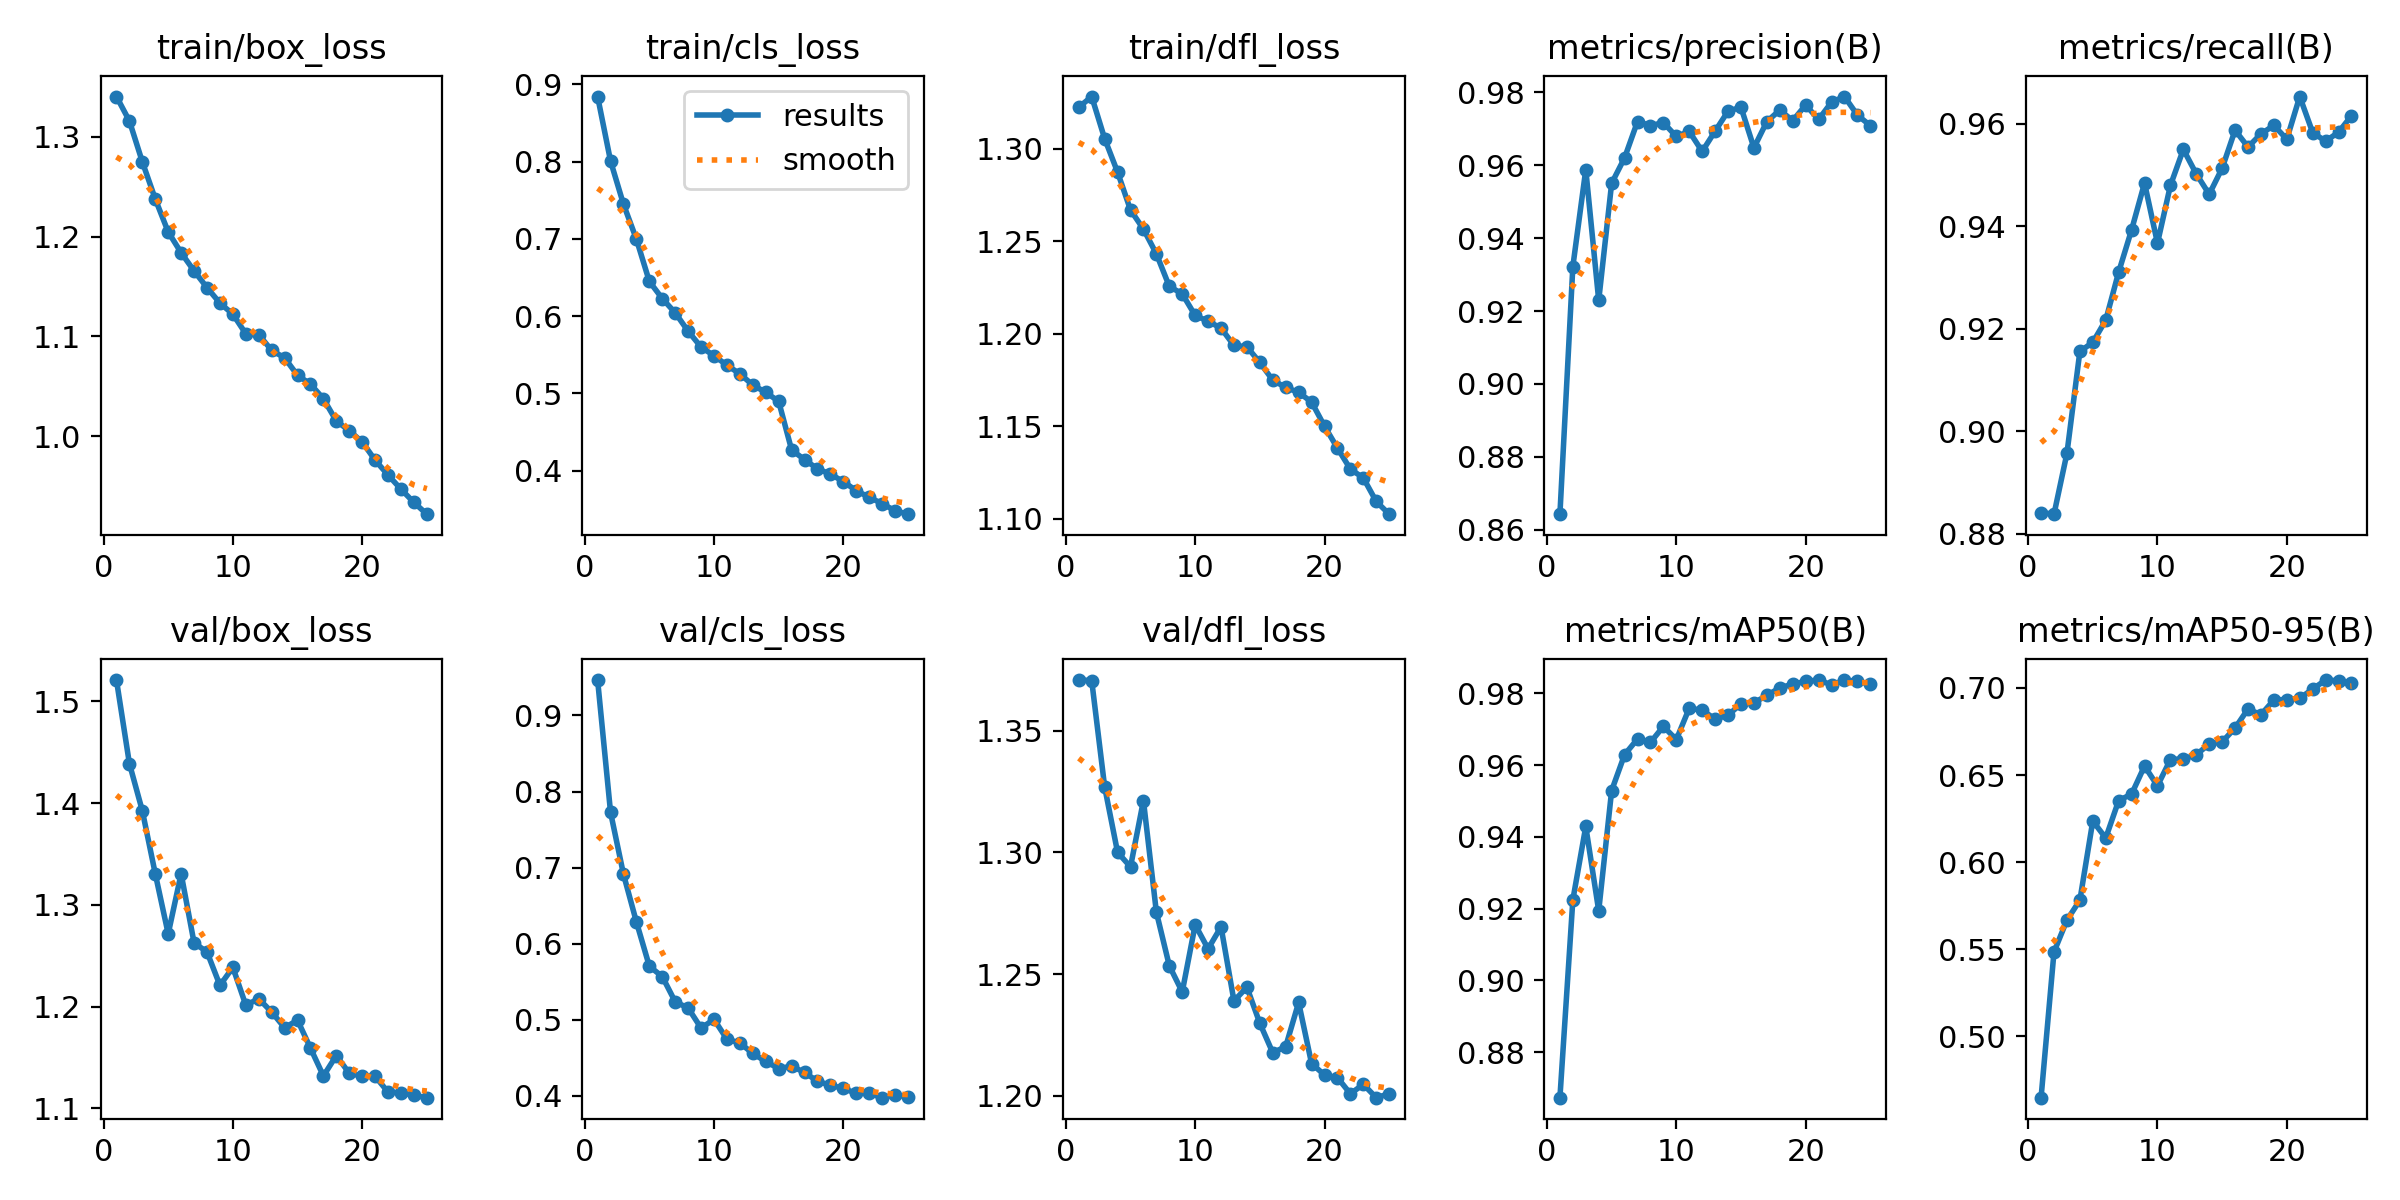

Values plotted in this chart, from the file beside it:
epoch, time, train/box_loss, train/cls_loss, train/dfl_loss, metrics/precision(B), metrics/recall(B), metrics/mAP50(B), metrics/mAP50-95(B), val/box_loss, val/cls_loss, val/dfl_loss, lr/pg0, lr/pg1, lr/pg2
1, 935.1, 1.34, 0.8841, 1.322, 0.8642, 0.8841, 0.8673, 0.4649, 1.521, 0.9466, 1.371, 0.0006664, 0.0006664, 0.0006664
2, 1357, 1.316, 0.8007, 1.328, 0.9322, 0.8838, 0.9224, 0.5485, 1.439, 0.7727, 1.371, 0.00128, 0.00128, 0.00128
3, 1773, 1.275, 0.7447, 1.305, 0.9588, 0.8957, 0.9429, 0.5667, 1.392, 0.6914, 1.327, 0.001841, 0.001841, 0.001841
4, 2191, 1.238, 0.6995, 1.287, 0.9229, 0.9156, 0.9194, 0.5782, 1.331, 0.6286, 1.3, 0.001762, 0.001762, 0.001762
5, 2606, 1.205, 0.6448, 1.267, 0.9551, 0.9173, 0.9529, 0.6236, 1.271, 0.5705, 1.294, 0.001683, 0.001683, 0.001683
6, 3022, 1.184, 0.6226, 1.257, 0.9621, 0.9217, 0.9629, 0.6138, 1.331, 0.5568, 1.321, 0.001604, 0.001604, 0.001604
7, 3436, 1.166, 0.6041, 1.243, 0.972, 0.9311, 0.9673, 0.6353, 1.263, 0.5237, 1.275, 0.001525, 0.001525, 0.001525
8, 3853, 1.149, 0.5804, 1.226, 0.9709, 0.9393, 0.9664, 0.6391, 1.254, 0.5155, 1.253, 0.001446, 0.001446, 0.001446
9, 4269, 1.133, 0.5598, 1.222, 0.9717, 0.9484, 0.9708, 0.6552, 1.221, 0.4892, 1.243, 0.001366, 0.001366, 0.001366
10, 4685, 1.122, 0.5486, 1.21, 0.9679, 0.9367, 0.9671, 0.6438, 1.238, 0.5006, 1.27, 0.001287, 0.001287, 0.001287
11, 5100, 1.103, 0.5363, 1.207, 0.9693, 0.9479, 0.9759, 0.6588, 1.201, 0.4745, 1.26, 0.001208, 0.001208, 0.001208
12, 5517, 1.102, 0.5252, 1.203, 0.9638, 0.955, 0.9753, 0.6593, 1.208, 0.4696, 1.269, 0.001129, 0.001129, 0.001129
13, 5926, 1.086, 0.5106, 1.194, 0.9694, 0.9502, 0.9729, 0.6615, 1.195, 0.4558, 1.239, 0.00105, 0.00105, 0.00105
14, 6339, 1.079, 0.5012, 1.193, 0.9749, 0.9462, 0.9739, 0.6679, 1.179, 0.4453, 1.245, 0.0009704, 0.0009704, 0.0009704
15, 6756, 1.061, 0.4895, 1.185, 0.9759, 0.9513, 0.9772, 0.669, 1.187, 0.4359, 1.23, 0.0008912, 0.0008912, 0.0008912
16, 7190, 1.052, 0.4267, 1.175, 0.9648, 0.9587, 0.9774, 0.677, 1.159, 0.4392, 1.218, 0.000812, 0.000812, 0.000812
17, 7600, 1.038, 0.4141, 1.171, 0.972, 0.9554, 0.9795, 0.6879, 1.132, 0.4309, 1.22, 0.0007328, 0.0007328, 0.0007328
18, 8009, 1.015, 0.4022, 1.168, 0.9752, 0.958, 0.9816, 0.6846, 1.152, 0.4192, 1.238, 0.0006536, 0.0006536, 0.0006536
19, 8418, 1.006, 0.3954, 1.163, 0.9722, 0.9597, 0.9826, 0.6931, 1.134, 0.4141, 1.213, 0.0005744, 0.0005744, 0.0005744
20, 8827, 0.9943, 0.3857, 1.15, 0.9766, 0.9569, 0.9834, 0.6933, 1.132, 0.4099, 1.209, 0.0004952, 0.0004952, 0.0004952
21, 9234, 0.9761, 0.3739, 1.138, 0.9726, 0.9653, 0.9838, 0.694, 1.131, 0.4033, 1.208, 0.000416, 0.000416, 0.000416
22, 9646, 0.9612, 0.3654, 1.127, 0.9773, 0.9583, 0.9824, 0.6994, 1.116, 0.4034, 1.201, 0.0003368, 0.0003368, 0.0003368
23, 10064, 0.947, 0.3571, 1.122, 0.9789, 0.9566, 0.9837, 0.7045, 1.115, 0.3977, 1.205, 0.0002576, 0.0002576, 0.0002576
24, 10473, 0.9338, 0.3479, 1.109, 0.9738, 0.9583, 0.9834, 0.704, 1.113, 0.4014, 1.199, 0.0001784, 0.0001784, 0.0001784
25, 10910, 0.9221, 0.3435, 1.103, 0.9709, 0.9615, 0.9826, 0.7029, 1.11, 0.3988, 1.201, 9.92e-05, 9.92e-05, 9.92e-05
